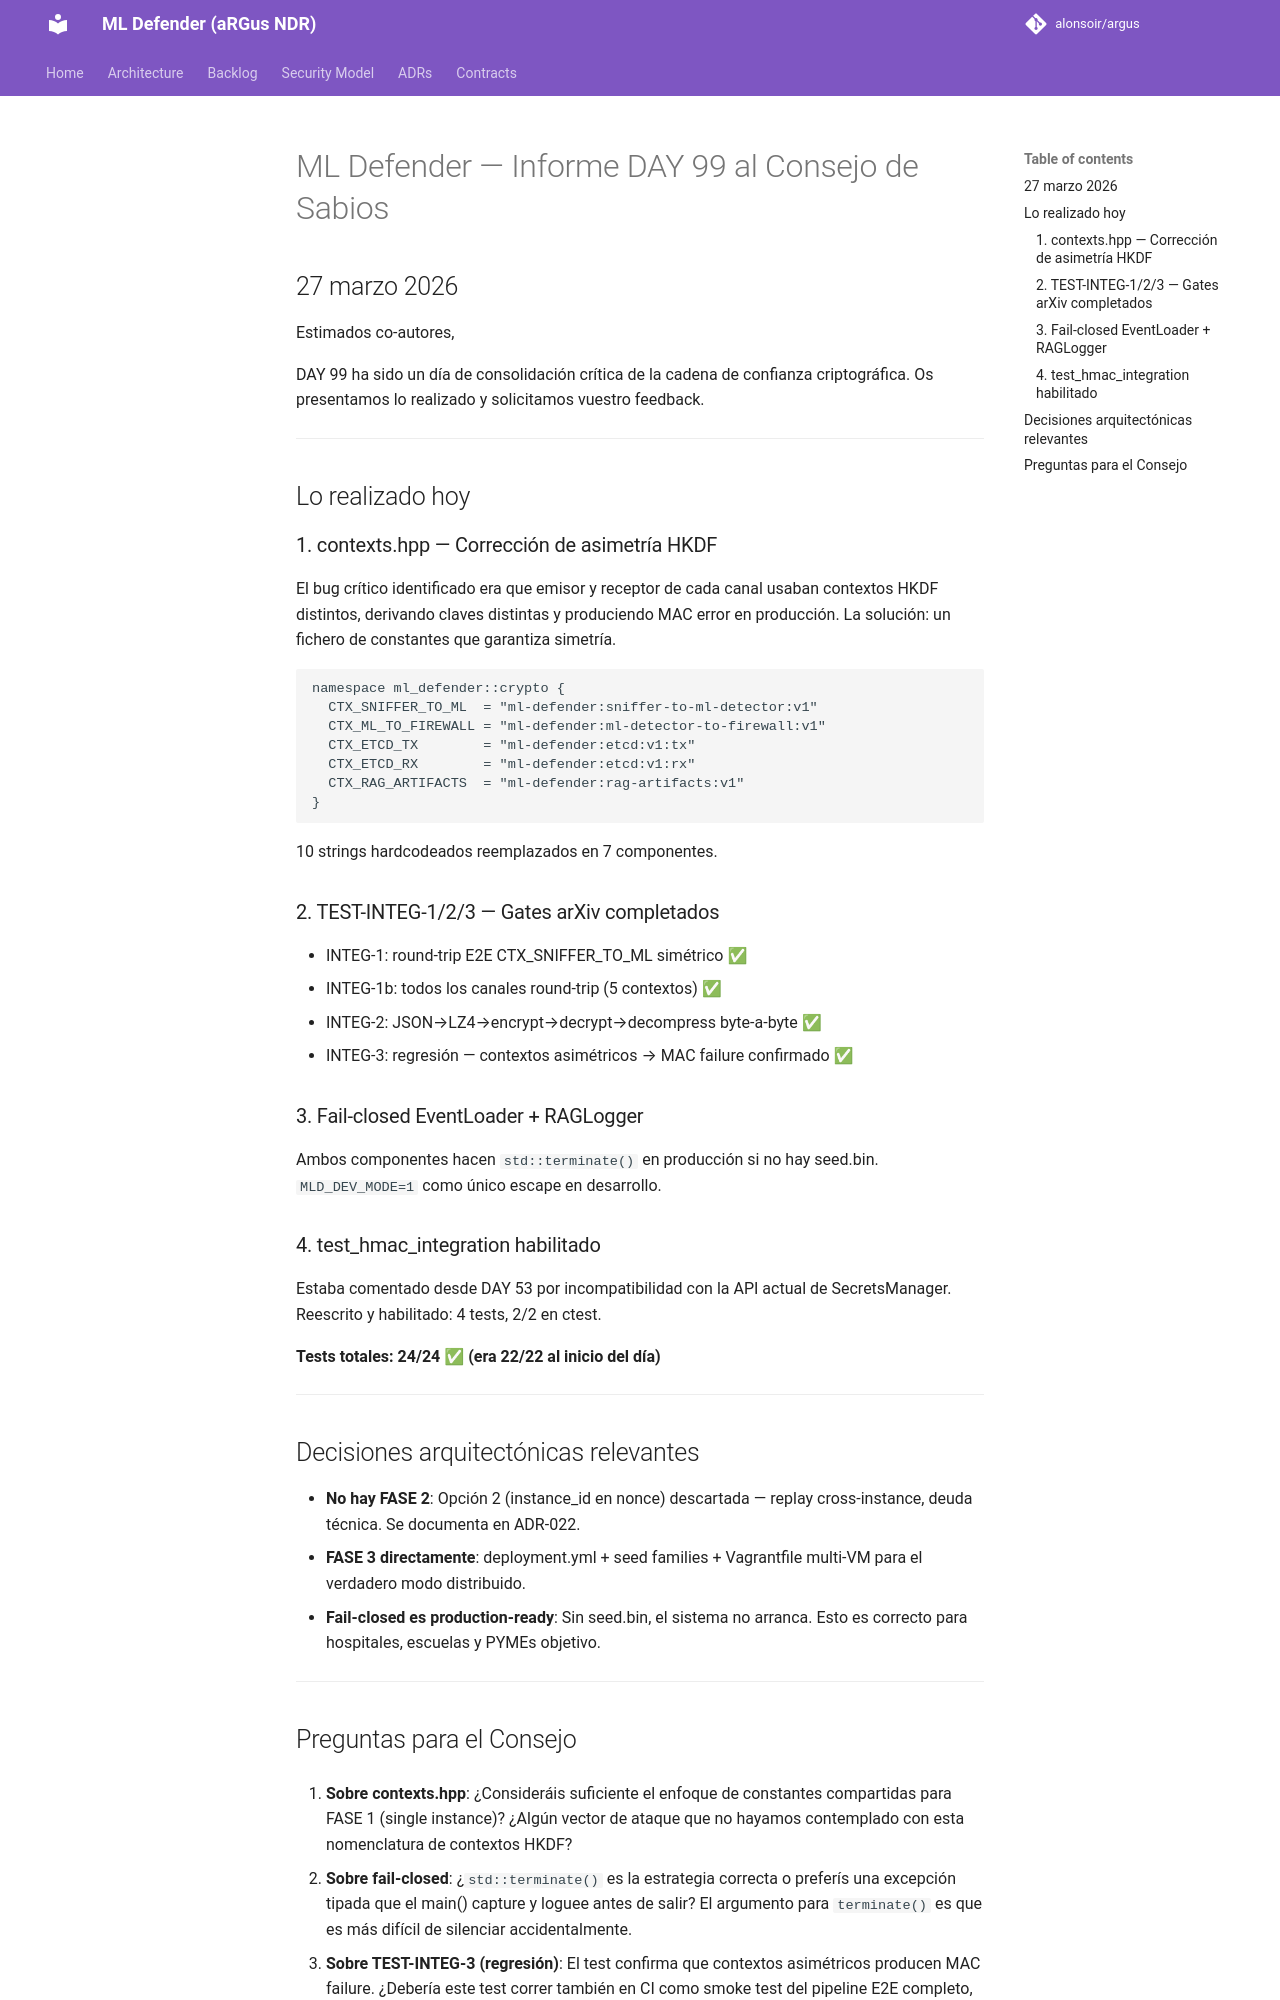

repository: alonsoir/argus · page: council/ML Defender — Informe DAY 99 al Consejo de Sabios/index.html · generator: mkdocs

# ML Defender — Informe DAY 99 al Consejo de Sabios
## 27 marzo 2026

Estimados co-autores,

DAY 99 ha sido un día de consolidación crítica de la cadena de confianza
criptográfica. Os presentamos lo realizado y solicitamos vuestro feedback.

---

## Lo realizado hoy

### 1. contexts.hpp — Corrección de asimetría HKDF

El bug crítico identificado era que emisor y receptor de cada canal usaban
contextos HKDF distintos, derivando claves distintas y produciendo MAC error
en producción. La solución: un fichero de constantes que garantiza simetría.
```cpp
namespace ml_defender::crypto {
  CTX_SNIFFER_TO_ML  = "ml-defender:sniffer-to-ml-detector:v1"
  CTX_ML_TO_FIREWALL = "ml-defender:ml-detector-to-firewall:v1"
  CTX_ETCD_TX        = "ml-defender:etcd:v1:tx"
  CTX_ETCD_RX        = "ml-defender:etcd:v1:rx"
  CTX_RAG_ARTIFACTS  = "ml-defender:rag-artifacts:v1"
}
```

10 strings hardcodeados reemplazados en 7 componentes.

### 2. TEST-INTEG-1/2/3 — Gates arXiv completados

- INTEG-1: round-trip E2E CTX_SNIFFER_TO_ML simétrico ✅
- INTEG-1b: todos los canales round-trip (5 contextos) ✅
- INTEG-2: JSON→LZ4→encrypt→decrypt→decompress byte-a-byte ✅
- INTEG-3: regresión — contextos asimétricos → MAC failure confirmado ✅

### 3. Fail-closed EventLoader + RAGLogger

Ambos componentes hacen `std::terminate()` en producción si no hay seed.bin.
`MLD_DEV_MODE=1` como único escape en desarrollo.

### 4. test_hmac_integration habilitado

Estaba comentado desde DAY 53 por incompatibilidad con la API actual de
SecretsManager. Reescrito y habilitado: 4 tests, 2/2 en ctest.

**Tests totales: 24/24 ✅ (era 22/22 al inicio del día)**

---

## Decisiones arquitectónicas relevantes

- **No hay FASE 2**: Opción 2 (instance_id en nonce) descartada —
  replay cross-instance, deuda técnica. Se documenta en ADR-022.
- **FASE 3 directamente**: deployment.yml + seed families + Vagrantfile
  multi-VM para el verdadero modo distribuido.
- **Fail-closed es production-ready**: Sin seed.bin, el sistema no arranca.
  Esto es correcto para hospitales, escuelas y PYMEs objetivo.

---
